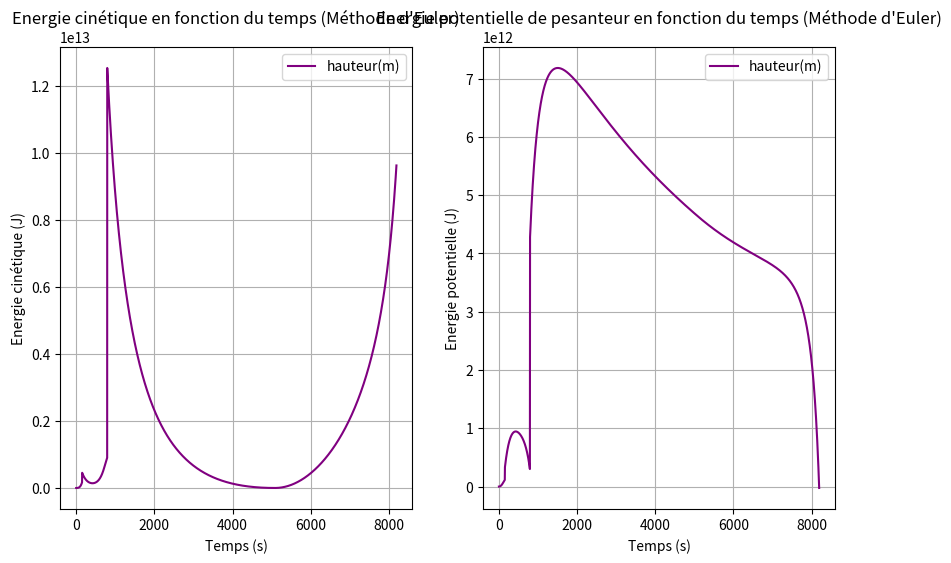
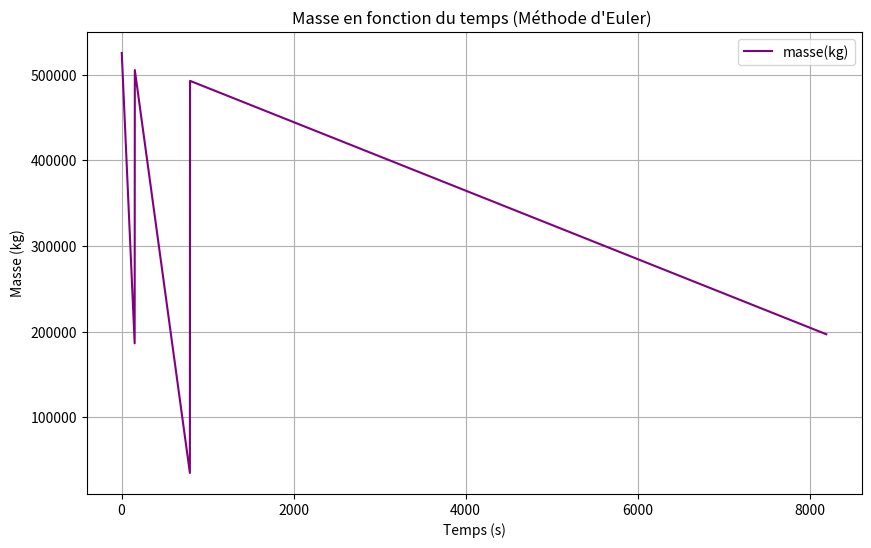

Python code for these plots, in order:
import matplotlib
import matplotlib.pyplot as plt
import matplotlib.animation as animation
import math


# Paramètres du mouvement:
t0 = 0  # Temps initial (s)
dt = 2  # Pas de temps (s)
y0 = 0
v0_y = 0  #   Vitesse initiale (m/s)
m01 = 530000 # masse initiale
mf1 = 190000 # masse finale
mf2 = 36000  # 2e etage tout seul fait 31000kg
mf3 = 33500 # 3e masse finale
mf4 = 4000 # dernière masse
dm1 = 2260 # débit de masse 1er étage
dm2 = 735 # débit de masse 2e étage
dm3 = 40
dm4 = 11
ve1 = 2710 # vitesse d'éjection du carburant (m/s)
ve2 = 4220
ve3 = 4560
ve4 = 4560
x0 = 0
v0_x = 0  # Vitesse initiale (m/s)
g0 = 9.81
p = 1 # masse volumique (kg/m³)
Cd = 0.0 # coefficient de traînée
Cl = 0.1 # coeff. portée
A = 10 
Ox0 = 0 
Oy0 = 1
rT = 6371000 # rayon de la terre (m)
G = 0.0000000000667 #Nm²/Kg² 
M = 5972000000000000000000000 # masse de la terre (kg)


# Initialisation des listes
temps = []
vitesse_y = []
position_y = []
vitesse_x = []
position_x = []
energie_cin = []
energie_pot = []
masse = []

# Conditions initiales
t = t0
m1 = m01
v_y = v0_y 
y = y0
y2 = y0
v_x = v0_x
x = x0
Ox = Ox0 
Oy = Oy0
mf = 0
g = g0




# fonction étage en fonction de la masse finale, la masse, et le débit de masse
def etage(mf, m, dm, ve):

    global v_y , t , dt , Ly , ve_y , Dy , y , x ,  Cd , Cl , v_x , ve_x , g , A , al , p , Oy , Ox , d , g , G , M , Lx , Dx , rT 
    # Méthode d'Euler pour calculer la vitesse et la position
    while y >= 0 and m > mf:
        


        t = t + dt 
        y = v_y*dt + y
        # x = x + v_x*dt
       
        L = (Cl*p*(v_x*v_x*+v_y*v_y)*A)/2
        D = (Cd*p*(v_x*v_x + v_y*v_y)*A)/2 #traînée, pas projetée

        if not (v_x == 0 and v_y== 0):
            Oy = v_y/math.sqrt(v_x*v_x+v_y*v_y)
            Ox = v_x/math.sqrt(v_x*v_x+v_y*v_y)

        Lx = L*Oy
        Ly = L*Ox
        Dx = -D*Ox
        Dy = -D*Oy

        # ve_x = (-ve*Ox) +v_x
        ve_y = (-ve*Oy) + v_y
        v_y = ((-m*g*dt - dm*dt*ve_y + m*v_y) + Ly*dt + Dy*dt) / (m - dm*dt)

        d = rT + y # distance au centre (rayon terre + hauteur fusée)

        m = m - dm*dt # masse 
        g = (G*M)/(d*d) # nouveau g 
       
        
        temps.append(t)
        # vitesse_y.append(v_y)
        # position_y.append(y)

        
        position_y.append(y)
        vitesse_y.append(v_y)
        vitesse_x.append(v_x)
        position_x.append(x)
        masse.append(m)
        #calcul de l'energie cinetique et de pesanteur
        Ecin = 0.5*m*v_y*v_y
        print(Ecin)
        energie_cin.append(Ecin)
        print("/////////////////")
        Epot = m*g*y
        energie_pot.append(Epot)
        print(Epot)
        print("////////////")
        
        if abs(Epot) - abs(Ecin)==0: 
            print("la masse est conservée")
            quit() #(pour vérifier sans lire l'output)



# si la masse > que la 1e masse finale, 1er étage
if m1 >= mf1:
    etage(mf1 , m1 , dm1 , ve1)


print("FIN ETAGE 1")

# si la masse > que la 2e masse finale, 2e etage
if m1 >= mf2:
    m1 = m1 - 23000 # moins le poids de l'étage largué 
    etage(mf2 , m1, dm2 , ve2)

print('FIN ETAGE 2')
# si la masse > que la 3e masse finale, 3e etage
if m1 >= mf3:
    m1 = m1 - 14000
    etage(mf3, m1, dm3 , ve3) 

print('FIN ETAGE 3')
if m1 > mf4:
    # m1 = m1 - 4000
    etage(mf4, m1, dm4 , ve4)

print('RETOMBÉE')
while y >= 0:
    v_y = ((-mf2*g*dt + mf2*v_y) + Ly*dt + Dy*dt) / (mf2)
    y = v_y*dt + y
    t = t + dt 
    print(v_y)
    temps.append(t)
    position_y.append(y)
    vitesse_y.append(v_y)
    masse.append(m1)







# graph Ecin(t)

# Tracé des courbes
plt.figure(figsize=(10, 6))
plt.subplot(1, 2, 1)
plt.plot(temps, energie_cin, label="hauteur(m)", color="purple")
plt.title("Energie cinétique en fonction du temps (Méthode d'Euler)")
plt.xlabel("Temps (s)")
plt.ylabel("Energie cinétique (J)")
plt.grid(True)
plt.legend()


# graph Epot(t)
plt.subplot(1, 2, 2)
plt.plot(temps, energie_pot, label="hauteur(m)", color="purple")
plt.title("Energie potentielle de pesanteur en fonction du temps (Méthode d'Euler)")
plt.xlabel("Temps (s)")
plt.ylabel("Energie potentielle (J)")
plt.grid(True)
plt.legend()

plt.show()

# Tracé des courbes
plt.figure(figsize=(10, 6))
# Courbe de la vitesse (axe y)
plt.subplot(1, 1, 1)
# CORRECTION UNIQUE ICI : Remplacement de 'm1' (variable unique) par 'masse' (liste) pour que le graphique s'affiche
plt.plot(temps, masse, label="masse(kg)", color="purple") 
plt.title("Masse en fonction du temps (Méthode d'Euler) ")
plt.xlabel("Temps (s)")
plt.ylabel("Masse (kg)")
plt.grid(True)
plt.legend()

plt.show()
